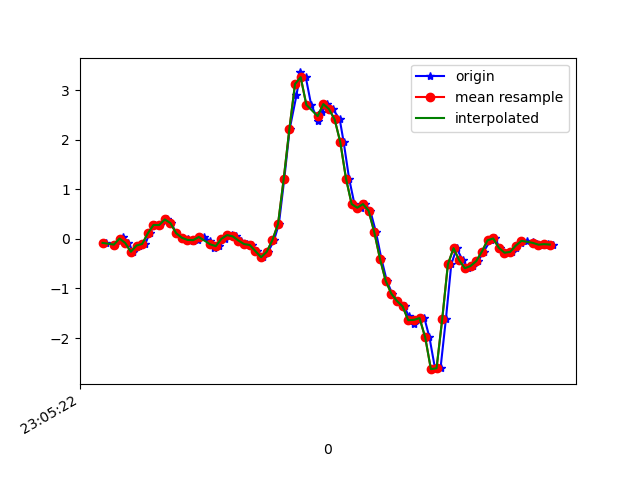

Values plotted in this chart, from the file beside it:
1617836723012, 532366634607487, -0.07994256, -0.24365735, -0.2735705
1617836723041, 532366653655567, -0.1154, -0.03474, -0.2931
1617836723062, 532366672678847, -0.03352, -0.1862, -0.2198
1617836723072, 532366691702111, 0.04834, 0.06544, -0.2271
1617836723091, 532366710750191, -0.08116, -0.05918, -0.1795
1617836723109, 532366729764367, -0.2595, 0.1387, -0.2504
1617836723128, 532366748786799, -0.1337, 0.3354, -0.32
1617836723151, 532366767834015, -0.1019, -0.01519, -0.3811
1617836723166, 532366786856447, 0.1131, 0.2059, -0.4727
1617836723185, 532366805903679, 0.2817, 0.1131, -0.4458
1617836723204, 532366824925183, 0.2792, 0.04834, -0.3982
1617836723226, 532366843947551, 0.3929, 0.2023, -0.3591
1617836723242, 532366862994687, 0.3183, -0.01031, -0.2406
1617836723261, 532366882017055, 0.1155, 0.07644, -0.1746
1617836723283, 532366901039423, 0.0239, 0.1864, -0.1648
1617836723303, 532366920086591, -0.00786, 0.01413, -0.09275
1617836723319, 532366939088511, -0.0323, -0.04085, -0.1001
1617836723337, 532366958109791, -0.02496, 0.2145, -0.1526
1617836723357, 532366977155903, 0.03857, 0.1925, -0.09153
1617836723381, 532366996177183, -0.04085, 0.1742, -0.05855
1617836723394, 532367015198495, -0.1765, 0.1412, -0.05855
1617836723413, 532367034235391, -0.1459, 0.09965, -0.039
1617836723434, 532367053256255, 0.001913, 0.09476, -0.01579
1617836723457, 532367072277183, 0.07766, 0.1058, 0.01354
1617836723471, 532367091322879, 0.05078, 0.1168, 0.03919
1617836723490, 532367110343743, -0.03352, 0.1131, 0.05507
1617836723509, 532367129375743, -0.1044, 0.1168, 0.04164
1617836723529, 532367148396095, -0.1227, 0.1485, 0.007427
1617836723547, 532367167416511, -0.2461, 0.2243, -0.05122
1617836723567, 532367186461631, -0.3695, 0.3135, -0.1367
1617836723585, 532367205481983, -0.2608, 0.3135, -0.2882
1617836723606, 532367224527167, -0.02619, 0.1766, -0.4519
1617836723623, 532367243550783, 0.3025, -0.1679, -0.7794
1617836723642, 532367262571199, 1.21, -0.8179, -1.351
1617836723661, 532367281616511, 2.214, -1.843, -1.776
1617836723685, 532367300636927, 2.895, -2.925, -2.022
1617836723699, 532367319682239, 3.359, -3.805, -2.175
1617836723718, 532367338691263, 3.263, -4.537, -2.248
1617836723737, 532367357736191, 2.706, -5.028, -2.289
1617836723762, 532367376756351, 2.389, -5.23, -2.288
1617836723775, 532367395801279, 2.565, -5.079, -2.382
1617836723794, 532367414821375, 2.721, -4.759, -2.351
1617836723814, 532367433857791, 2.619, -4.369, -2.237
1617836723838, 532367452877695, 2.411, -3.897, -2.065
1617836723852, 532367471922431, 1.949, -3.414, -1.813
1617836723871, 532367490942335, 1.219, -2.929, -1.595
1617836723890, 532367509987007, 0.7032, -2.398, -1.405
1617836723912, 532367528998527, 0.6287, -1.745, -1.179
1617836723928, 532367548043071, 0.7032, -1.041, -0.8637
1617836723946, 532367567062847, 0.5676, -0.389, -0.5375
1617836723966, 532367586082495, 0.1351, 0.1803, -0.2174
1617836723985, 532367605127103, -0.3964, 0.7301, 0.1357
1617836724004, 532367624146623, -0.8399, 1.324, 0.4949
1617836724023, 532367643158847, -1.103, 1.935, 0.8712
1617836724042, 532367662203071, -1.252, 2.494, 1.272
1617836724067, 532367681222719, -1.362, 2.984, 1.687
1617836724081, 532367700267071, -1.562, 3.442, 2.046
1617836724099, 532367719286463, -1.718, 3.781, 2.271
1617836724118, 532367738307519, -1.633, 4.089, 2.308
1617836724137, 532367757351871, -1.599, 4.196, 2.248
1617836724155, 532367776371519, -1.99, 4.146, 2.202
... 23 more rows
